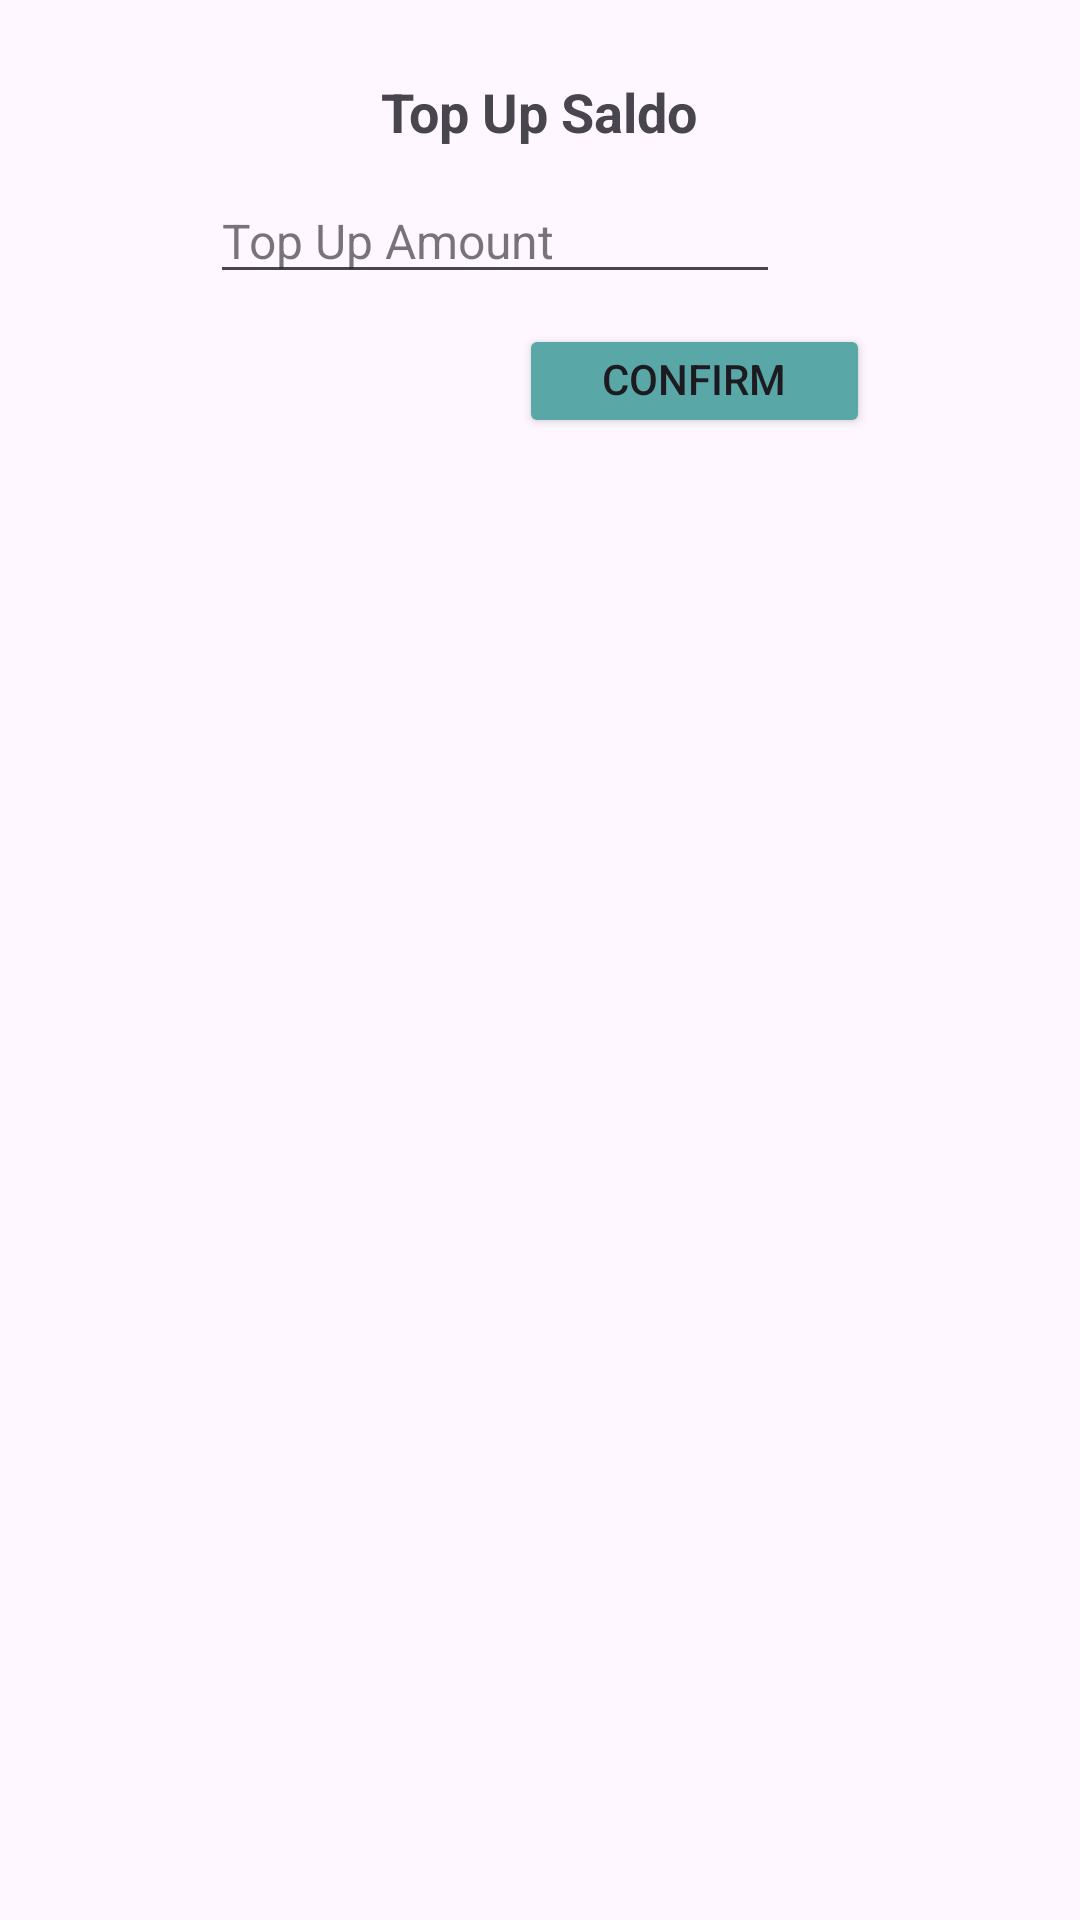

Produce the Android XML layout that renders to this screen, including the resource entries it uses.
<!-- AndroidManifest.xml: application theme Theme.NoActionBar -->
<!-- res/layout/fragment_top_up.xml -->
<?xml version="1.0" encoding="utf-8"?>
<LinearLayout xmlns:android="http://schemas.android.com/apk/res/android"
    xmlns:tools="http://schemas.android.com/tools"
    android:layout_width="wrap_content"
    android:layout_height="wrap_content"
    android:orientation="vertical"
    android:paddingHorizontal="70dp"
    android:paddingVertical="25dp"
    tools:context=".TopUpFragment">

    <TextView
        android:id="@+id/textView36"
        android:layout_width="wrap_content"
        android:layout_height="wrap_content"
        android:layout_gravity="center_horizontal"
        android:layout_marginBottom="10dp"
        android:text="Top Up Saldo"
        android:textAlignment="viewStart"
        android:textSize="18sp"
        android:textStyle="bold" />

    <EditText
        android:id="@+id/txtTopUpAmount"
        style="@style/Widget.MaterialComponents.TextInputLayout.OutlinedBox"
        android:layout_width="wrap_content"
        android:layout_height="wrap_content"
        android:ems="10"
        android:hint="Top Up Amount"
        android:inputType="number"
        android:textAppearance="@style/TextAppearance.AppCompat.Body1"
        android:textSize="16sp" />

    <Button
        android:id="@+id/btnConfirmTopUp"
        android:layout_width="117dp"
        android:layout_height="38dp"
        android:layout_gravity="right"
        android:layout_marginTop="10dp"
        android:backgroundTint="@color/blue_primary"
        android:includeFontPadding="false"
        android:text="Confirm" />

</LinearLayout>
<!-- resources referenced by this layout -->
<resources>
  <color name="blue_primary">#5AA7A7</color>
  <style name="Theme.NoActionBar" parent="Theme.Material3.Light.NoActionBar">
          
          <item name="colorPrimary">@color/blue_primary</item>
          <item name="android:windowIsTranslucent">true</item>
          <item name="android:fontFamily">@font/poppins</item>
      </style>
</resources>
